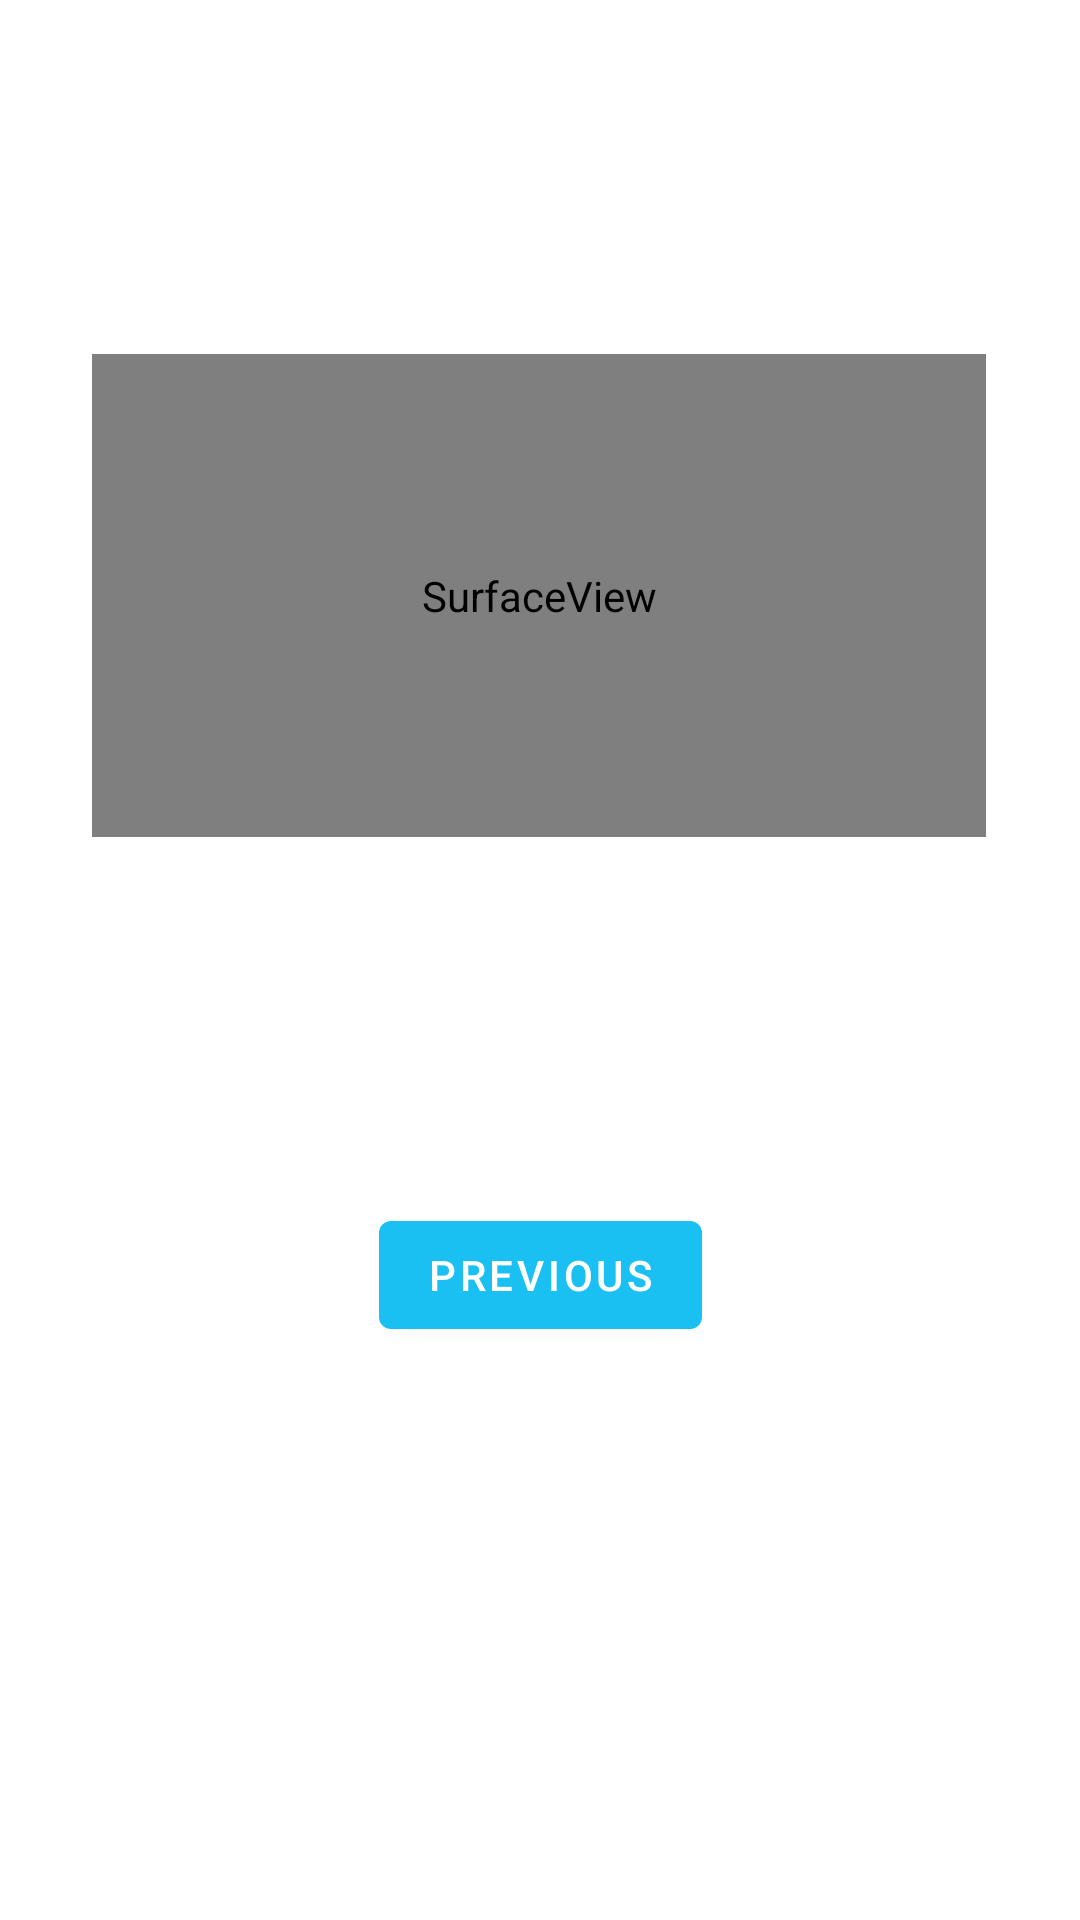

Reconstruct the res/layout file that produces this screen, plus the resources it refers to.
<!-- AndroidManifest.xml: application theme Theme.MyFirstApplication -->
<!-- res/layout/fragment_second.xml -->
<?xml version="1.0" encoding="utf-8"?>
<androidx.constraintlayout.widget.ConstraintLayout xmlns:android="http://schemas.android.com/apk/res/android"
    xmlns:app="http://schemas.android.com/apk/res-auto"
    xmlns:tools="http://schemas.android.com/tools"
    android:layout_width="match_parent"
    android:layout_height="match_parent"
    tools:context=".SecondFragment">

    <TextView
        android:id="@+id/textview_second"
        android:layout_width="wrap_content"
        android:layout_height="wrap_content"
        app:layout_constraintBottom_toTopOf="@id/button_second"
        app:layout_constraintEnd_toEndOf="parent"
        app:layout_constraintStart_toStartOf="parent"
        app:layout_constraintTop_toTopOf="parent" />

    <Button
        android:id="@+id/button_second"
        android:layout_width="wrap_content"
        android:layout_height="wrap_content"
        android:text="@string/previous"
        app:layout_constraintBottom_toBottomOf="parent"
        app:layout_constraintEnd_toEndOf="parent"
        app:layout_constraintStart_toStartOf="parent"
        app:layout_constraintTop_toBottomOf="@id/textview_second" />

    <SurfaceView
        android:id="@+id/surfaceView"
        android:layout_width="298dp"
        android:layout_height="161dp"
        android:layout_marginStart="56dp"
        android:layout_marginLeft="56dp"
        android:layout_marginTop="118dp"
        android:layout_marginEnd="57dp"
        android:layout_marginRight="57dp"
        app:layout_constraintEnd_toEndOf="parent"
        app:layout_constraintStart_toStartOf="parent"
        app:layout_constraintTop_toTopOf="parent" />

</androidx.constraintlayout.widget.ConstraintLayout>
<!-- resources referenced by this layout -->
<resources>
  <string name="previous">Previous</string>
  <style name="Theme.MyFirstApplication" parent="Theme.MaterialComponents.DayNight.DarkActionBar">
          
          <item name="colorPrimary">@color/blue</item>
          <item name="colorPrimaryVariant">@color/blue</item>
          <item name="colorOnPrimary">@color/white</item>
          
          <item name="colorSecondary">@color/teal_200</item>
          <item name="colorSecondaryVariant">@color/teal_700</item>
          <item name="colorOnSecondary">@color/black</item>
          
          <item name="android:statusBarColor" tools:targetApi="l">?attr/colorPrimaryVariant</item>
          
      </style>
  <color name="blue">#1bc0f2</color>
  <color name="white">#FFFFFFFF</color>
  <color name="teal_200">#FF03DAC5</color>
  <color name="teal_700">#FF018786</color>
  <color name="black">#FF000000</color>
</resources>
